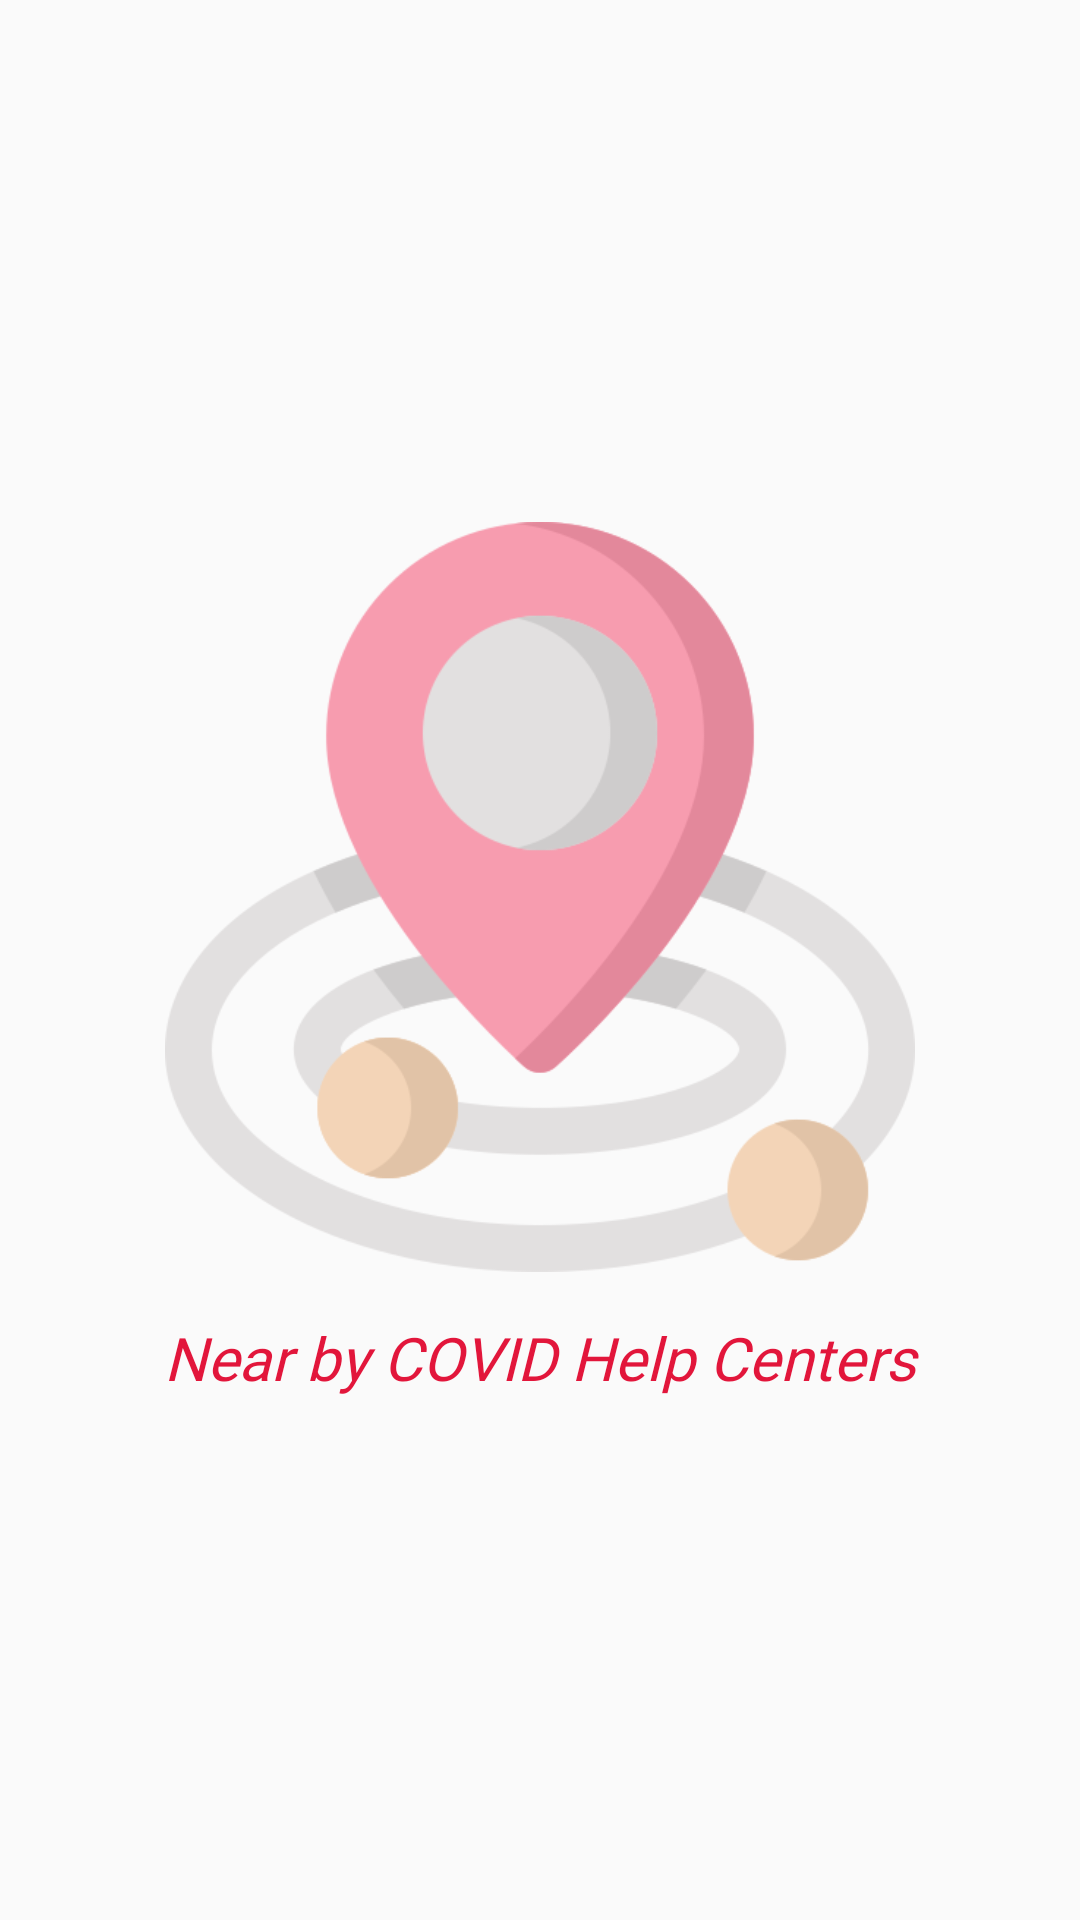

Write the Android layout XML for this screen, with the resource values it uses.
<!-- AndroidManifest.xml: application theme AppTheme -->
<!-- res/layout/activity_help__center_.xml -->
<?xml version="1.0" encoding="utf-8"?>
<LinearLayout
    xmlns:android="http://schemas.android.com/apk/res/android"
    xmlns:app="http://schemas.android.com/apk/res-auto"
    xmlns:tools="http://schemas.android.com/tools"
    android:layout_width="match_parent"
    android:layout_height="match_parent"
    android:gravity="center"
    android:orientation="vertical"
    tools:context=".Help_Center_Activity">

    <ImageView
        android:id="@+id/imageView12"
        android:layout_width="250dp"
        android:layout_height="250dp"
        app:srcCompat="@drawable/near_by_hospital"
        tools:layout_editor_absoluteX="124dp"
        tools:layout_editor_absoluteY="291dp" />

    <TextView
        android:layout_width="wrap_content"
        android:layout_height="wrap_content"
        android:layout_marginTop="@dimen/_15sdp"
        android:textColor="@color/colorRed"
        android:textSize="20sp"
        android:textIsSelectable="false"
        android:textStyle="italic"
        android:fontFamily="@font/gilroy_bold"
        android:text="  Near by COVID Help Centers  "/>

</LinearLayout>
<!-- resources referenced by this layout -->
<resources>
  <color name="colorRed">#e2163b</color>
  <dimen name="_15sdp">15dp</dimen>
  <!-- drawable near_by_hospital: png bitmap (drawable, 30068 bytes) -->
  <style name="AppTheme" parent="Theme.AppCompat.Light.DarkActionBar">
          
          <item name="colorPrimary">@color/colorPrimary</item>
          <item name="colorPrimaryDark">@color/colorPrimaryDark</item>
          <item name="colorAccent">@color/colorAccent</item>
      </style>
  <color name="colorPrimary">#F38195</color>
  <color name="colorPrimaryDark">#F44C69</color>
  <color name="colorAccent">#DD7F78</color>
</resources>
